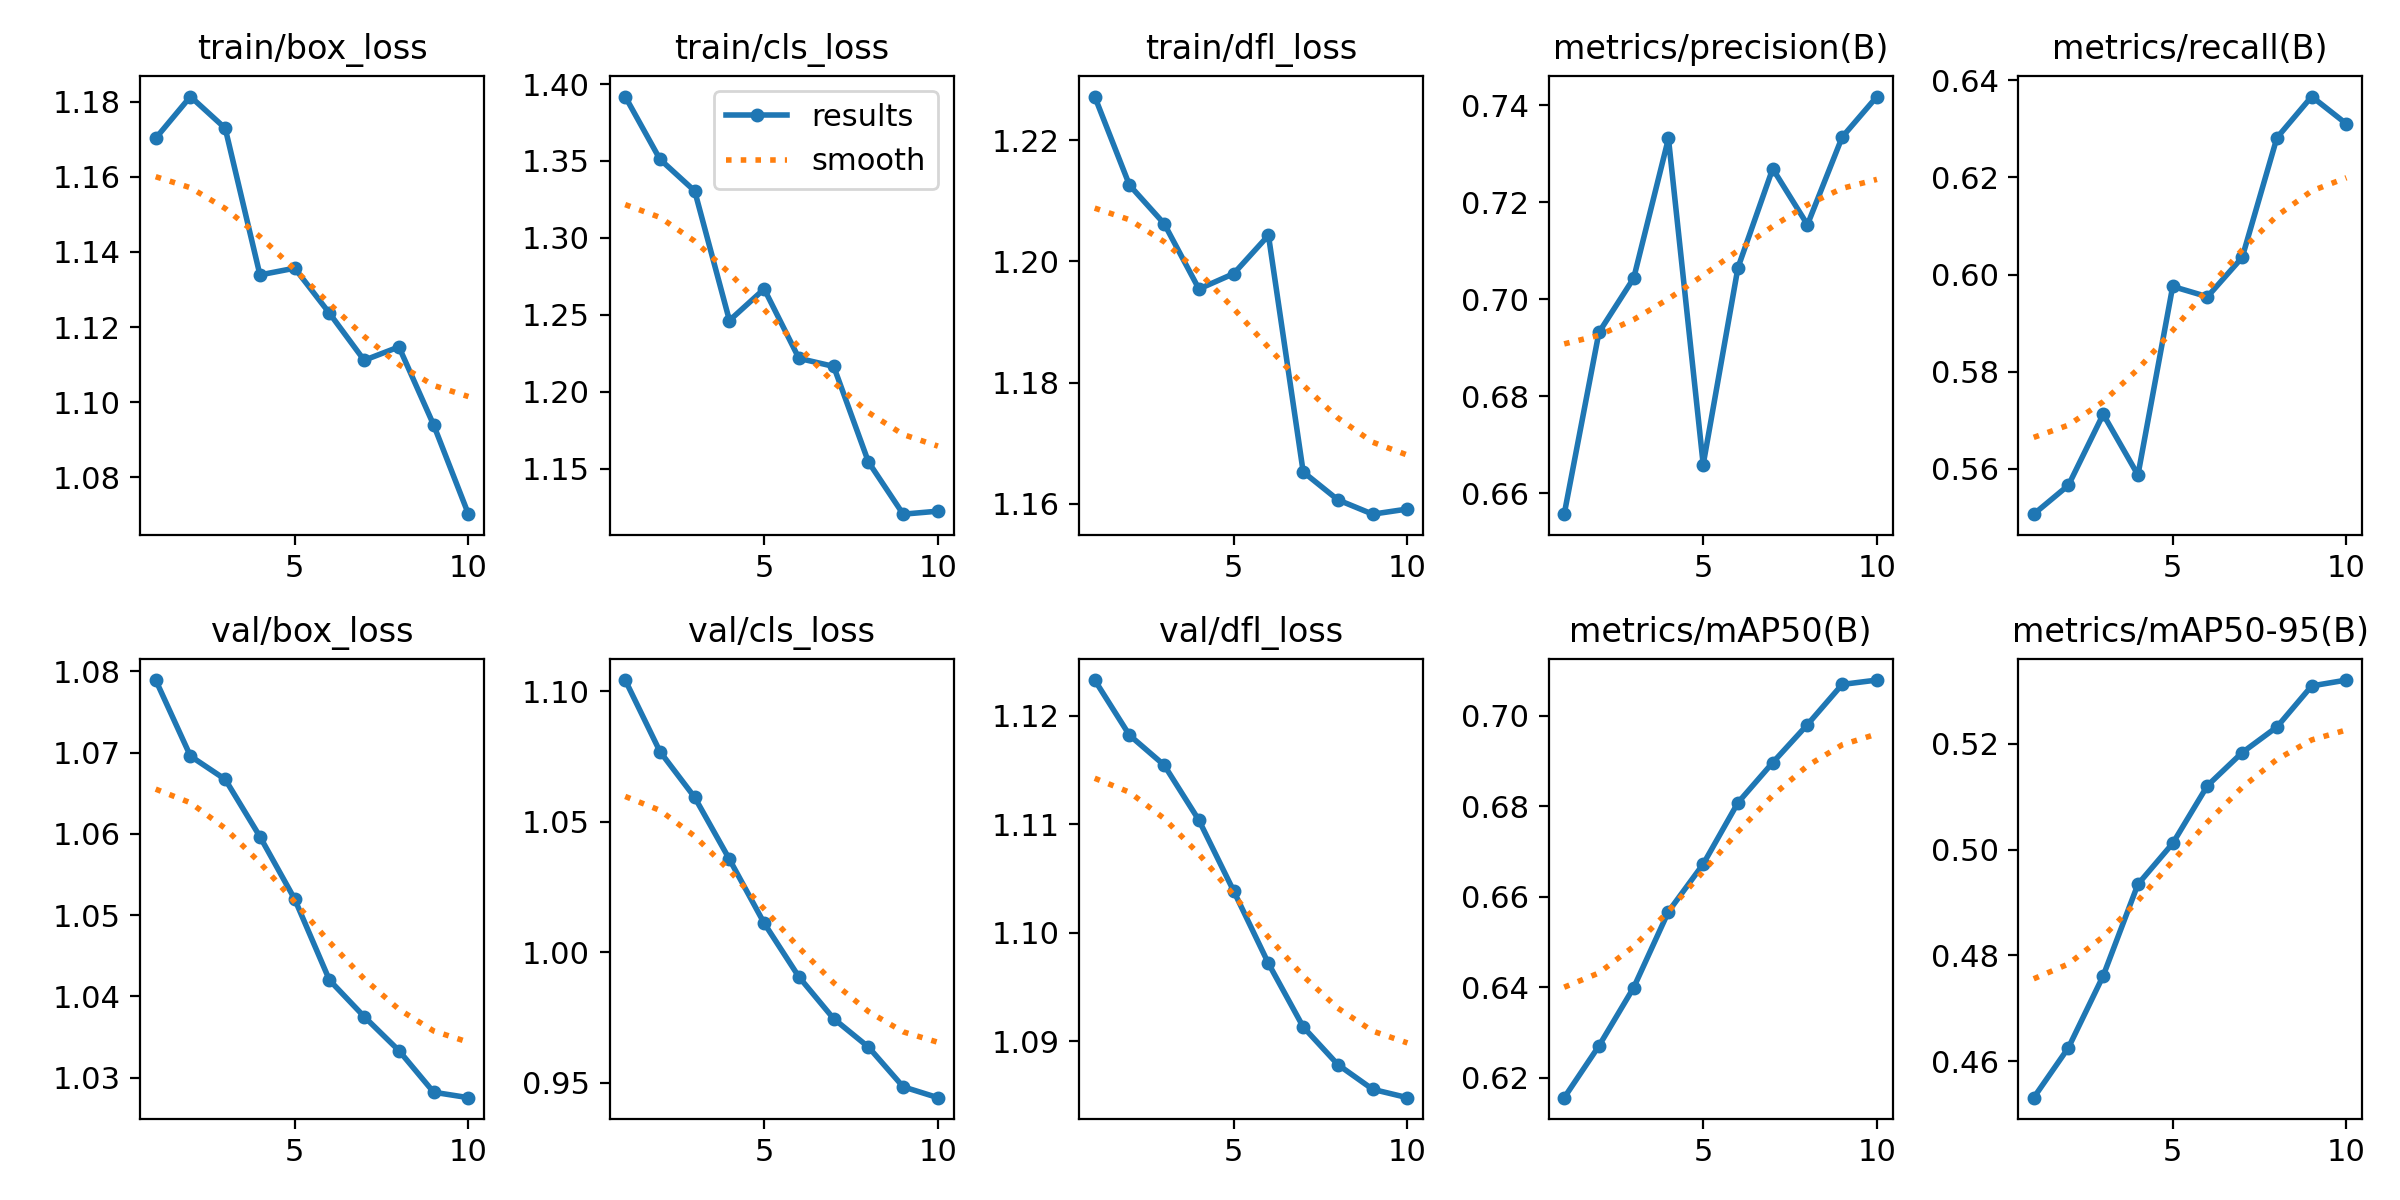

The table this chart was drawn from, first rows:
epoch, time, train/box_loss, train/cls_loss, train/dfl_loss, metrics/precision(B), metrics/recall(B), metrics/mAP50(B), metrics/mAP50-95(B), val/box_loss, val/cls_loss, val/dfl_loss, lr/pg0, lr/pg1, lr/pg2
1, 2.864, 1.17, 1.392, 1.227, 0.6557, 0.5506, 0.6155, 0.4531, 1.079, 1.104, 1.123, 8.33e-06, 8.33e-06, 8.33e-06
2, 4.609, 1.181, 1.351, 1.213, 0.6931, 0.5566, 0.627, 0.4626, 1.07, 1.077, 1.118, 1.60829e-05, 1.60829e-05, 1.60829e-05
3, 6.116, 1.173, 1.33, 1.206, 0.7043, 0.5712, 0.6399, 0.4762, 1.067, 1.059, 1.115, 2.19507e-05, 2.19507e-05, 2.19507e-05
4, 7.674, 1.134, 1.246, 1.195, 0.7331, 0.5587, 0.6567, 0.4935, 1.06, 1.036, 1.11, 2.59337e-05, 2.59337e-05, 2.59337e-05
5, 9.342, 1.136, 1.267, 1.198, 0.6659, 0.5975, 0.6672, 0.5012, 1.052, 1.011, 1.104, 2.80316e-05, 2.80316e-05, 2.80316e-05
6, 10.96, 1.124, 1.222, 1.204, 0.7065, 0.5954, 0.6808, 0.5121, 1.042, 0.9906, 1.097, 2.82447e-05, 2.82447e-05, 2.82447e-05
7, 12.54, 1.111, 1.216, 1.165, 0.7269, 0.6035, 0.6896, 0.5184, 1.038, 0.9746, 1.091, 2.65727e-05, 2.65727e-05, 2.65727e-05
8, 14.03, 1.115, 1.154, 1.161, 0.7153, 0.6282, 0.698, 0.5232, 1.033, 0.9638, 1.088, 2.30158e-05, 2.30158e-05, 2.30158e-05
9, 15.51, 1.094, 1.12, 1.158, 0.7334, 0.6367, 0.7069, 0.531, 1.028, 0.9485, 1.086, 1.75739e-05, 1.75739e-05, 1.75739e-05
10, 17, 1.07, 1.122, 1.159, 0.7418, 0.631, 0.7079, 0.5321, 1.028, 0.9444, 1.085, 1.02471e-05, 1.02471e-05, 1.02471e-05
